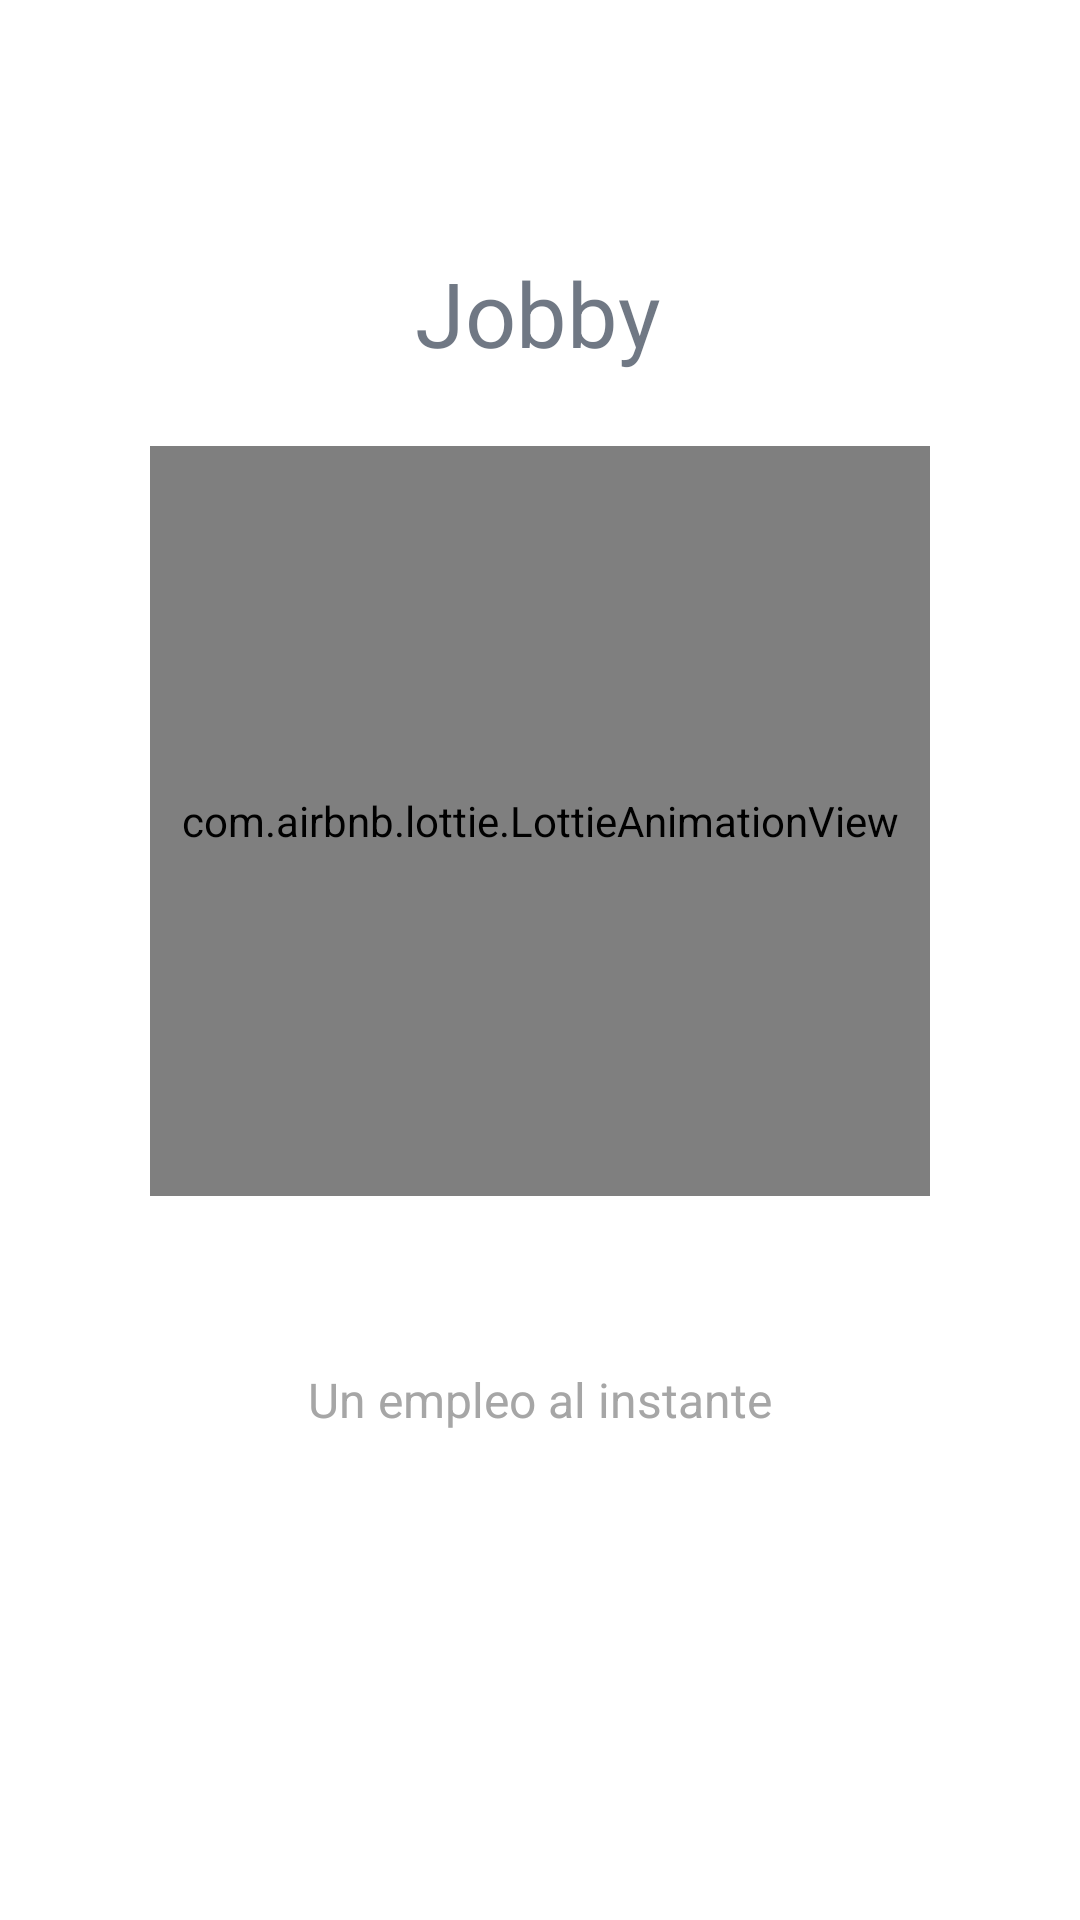

Layout XML and referenced resources for this Android screen:
<!-- AndroidManifest.xml: application theme Theme.Jobby -->
<!-- res/layout/fragment_splash.xml -->
<?xml version="1.0" encoding="utf-8"?>
<ScrollView xmlns:android="http://schemas.android.com/apk/res/android"
    xmlns:app="http://schemas.android.com/apk/res-auto"
    xmlns:tools="http://schemas.android.com/tools"
    android:layout_width="match_parent"
    android:layout_height="match_parent"
    android:background="@color/white"
    android:fillViewport="true"
    tools:context=".Splash">

    <androidx.constraintlayout.widget.ConstraintLayout
        android:layout_width="match_parent"
        android:layout_height="match_parent">

        <com.airbnb.lottie.LottieAnimationView
            android:id="@+id/heart"
            android:layout_width="match_parent"
            android:layout_height="250dp"
            android:layout_margin="50dp"
            android:padding="10dp"
            app:layout_constraintBottom_toBottomOf="parent"
            app:layout_constraintHorizontal_bias="0.494"
            app:layout_constraintLeft_toLeftOf="parent"
            app:layout_constraintRight_toRightOf="parent"
            app:layout_constraintTop_toTopOf="parent"
            app:layout_constraintVertical_bias="0.34"
            app:lottie_autoPlay="true"
            app:lottie_fileName="lovejob.json"
            app:lottie_loop="true"
            app:lottie_speed="1" />

        <TextView
            android:layout_width="wrap_content"
            android:layout_height="wrap_content"
            android:layout_marginTop="20dp"
            android:text="@string/slogan"
            android:textColor="@color/dark_1"
            android:textSize="16sp"
            app:layout_constraintBottom_toBottomOf="parent"
            app:layout_constraintLeft_toLeftOf="parent"
            app:layout_constraintRight_toRightOf="parent"
            app:layout_constraintTop_toBottomOf="@+id/heart"
            app:layout_constraintVertical_bias="0.185" />

        <TextView
            android:id="@+id/textView"
            android:layout_width="wrap_content"
            android:layout_height="wrap_content"
            android:layout_marginTop="84dp"
            android:text="Jobby"
            android:textColor="@color/dark"
            android:textSize="30sp"
            app:layout_constraintBottom_toTopOf="@+id/heart"
            app:layout_constraintEnd_toEndOf="parent"
            app:layout_constraintHorizontal_bias="0.498"
            app:layout_constraintStart_toStartOf="parent"
            app:layout_constraintTop_toTopOf="parent"
            app:layout_constraintVertical_bias="0.0" />
    </androidx.constraintlayout.widget.ConstraintLayout>

</ScrollView>
<!-- resources referenced by this layout -->
<resources>
  <color name="dark">#B3333F50</color>
  <color name="dark_1">#A6A6A6</color>
  <color name="white">#FFFFFFFF</color>
  <string name="slogan">Un empleo al instante</string>
  <style name="Theme.Jobby" parent="Theme.MaterialComponents.DayNight.DarkActionBar">
          
          <item name="colorPrimary">@color/purple_500</item>
          <item name="colorPrimaryVariant">@color/purple_700</item>
          <item name="colorOnPrimary">@color/white</item>
          
          <item name="colorSecondary">@color/teal_200</item>
          <item name="colorSecondaryVariant">@color/teal_700</item>
          <item name="colorOnSecondary">@color/black</item>
          
          <item name="android:statusBarColor" tools:targetApi="l">@color/dark</item>
          
      </style>
  <color name="purple_500">#FF6200EE</color>
  <color name="purple_700">#FF3700B3</color>
  <color name="teal_200">#FF03DAC5</color>
  <color name="teal_700">#FF018786</color>
  <color name="black">#FF000000</color>
</resources>
